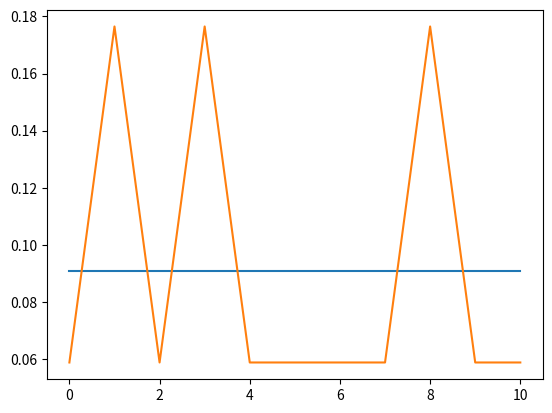

Write Python code to recreate this figure. (Note: this script raises an exception after producing the figure.)
# [redacted]
import matplotlib.pyplot as plt


def uniform(n):
    """
    initial uniform distribution (equal, add up to 1)
    :param n:   size of vector
    :return:    probability distribution
    """

    prob_d = []
    p_x_i = 1.0 / n  # probability p(X_i)
    for i in range(n):
        prob_d.append(p_x_i)

    return prob_d


def sense(p, w, Z, p_hit, p_miss):
    """
    recalculates probability distribution based on sensed value
    :param p:       probability distribution
    :param w:       world
    :param Z:       measurement
    :param p_hit    probability change for hit
    :param p_miss   probability change for miss
    :return:  posterior distribution
    """

    # we have sensed z, probability increases by p_hit if equal
    post_d = []  # q
    for i in range(len(p)):
        if w[i] == Z:
            post_d.append(p[i] * p_hit)
        else:
            post_d.append(p[i] * p_miss)

    # normalize into probablity distribution
    p_m_sum = sum(post_d)
    for i in range(len(post_d)):
        post_d[i] /= p_m_sum

    return post_d


def move(p, U):
    """
    move robot by U steps
    :param p:   probability distribution
    :param U:   number of steps
    :return:    posterior distribution
    """

    q = []
    for i in range(len(p)):
        q.append(p[(i - U) % len(p)])
    return q

# initialize system
w = ['red', 'blue', 'red', 'blue', 'red', 'red', 'red', 'red', 'blue', 'red', 'red']  # world, blue = door, red = wall
p = uniform(len(w))  # vector size
print(p)  # p(X_i)
plt.plot(p)

# sense environment
Z = 'blue'  # sensed value (measurement)
p = sense(p, w, Z, 0.6, 0.2)  # p_hit = 0.6, p_miss = 0.2 (arbitrary values)
print(p)  # p(X_i | Z)
plt.plot(p)

# move
U = 1  # step size
p = move(p, U, True)
print(p)
plt.plot(p)

plt.show()
